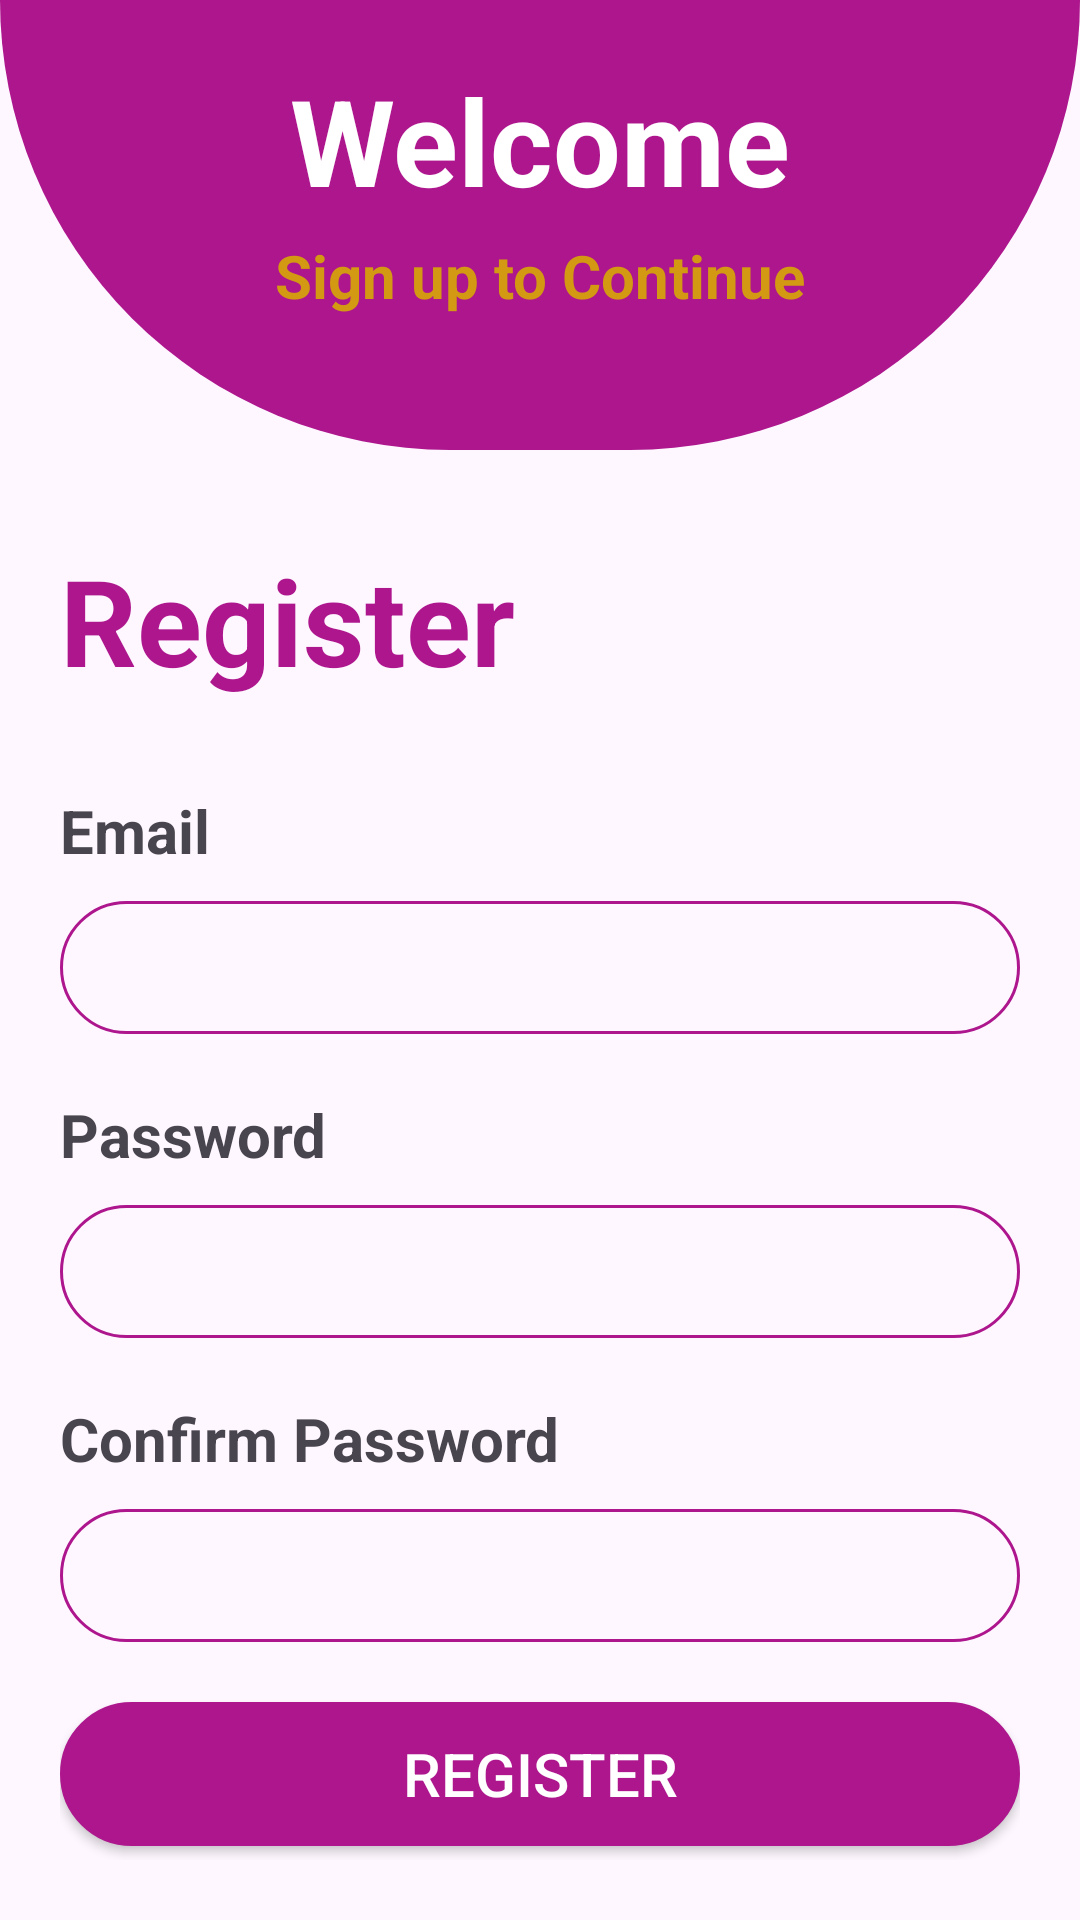

This screen was rendered from an Android layout file. Write that file and the resources it references.
<!-- AndroidManifest.xml: application theme Theme.Activities -->
<!-- res/layout/activity_signup.xml -->
<?xml version="1.0" encoding="utf-8"?>
<LinearLayout xmlns:android="http://schemas.android.com/apk/res/android"
    xmlns:app="http://schemas.android.com/apk/res-auto"
    xmlns:tools="http://schemas.android.com/tools"
    android:layout_width="match_parent"
    android:layout_height="match_parent"
    tools:context=".Signup"
    android:orientation="vertical">

    <LinearLayout
        android:layout_width="match_parent"
        android:layout_height="150dp"
        android:background="@drawable/background"
        android:orientation="vertical">

        <TextView
            android:id="@+id/textView2"
            android:layout_width="match_parent"
            android:layout_height="wrap_content"
            android:layout_marginTop="20dp"
            android:gravity="center"
            android:text="Welcome"
            android:textColor="@color/white"
            android:textSize="40sp"
            android:textStyle="bold" />

        <TextView
            android:id="@+id/textView3"
            android:layout_width="match_parent"
            android:layout_height="wrap_content"
            android:layout_marginTop="5dp"
            android:gravity="center"
            android:text="Sign up to Continue"
            android:textColor="#D39912"
            android:textSize="20sp"
            android:textStyle="bold" />
    </LinearLayout>

    <LinearLayout
        android:layout_width="match_parent"
        android:layout_height="match_parent"
        android:orientation="vertical"
        android:padding="20dp">

        <TextView
            android:id="@+id/textView5"
            android:layout_width="match_parent"
            android:layout_height="wrap_content"
            android:layout_marginTop="10dp"
            android:text="Register"
            android:textColor="#ad168d"
            android:textSize="40sp"
            android:textStyle="bold" />

        <TextView
            android:id="@+id/textView6"
            android:layout_width="match_parent"
            android:layout_height="wrap_content"
            android:layout_marginTop="30dp"
            android:text="Email"
            android:textSize="20sp"
            android:textStyle="bold" />

        <EditText
            android:id="@+id/editTextTextEmailAddress"
            android:layout_width="match_parent"
            android:layout_height="wrap_content"
            android:layout_marginTop="10dp"
            android:background="@drawable/custom_edittext"
            android:ems="10"
            android:inputType="textEmailAddress" />

        <TextView
            android:id="@+id/textView8"
            android:layout_width="match_parent"
            android:layout_height="wrap_content"
            android:layout_marginTop="20dp"
            android:text="Password"
            android:textSize="20sp"
            android:textStyle="bold" />

        <EditText
            android:id="@+id/editTextTextPassword"
            android:layout_width="match_parent"
            android:layout_height="wrap_content"
            android:layout_marginTop="10dp"
            android:background="@drawable/custom_edittext"
            android:ems="10"
            android:inputType="textPassword" />

        <TextView
            android:id="@+id/textView9"
            android:layout_width="match_parent"
            android:layout_height="wrap_content"
            android:layout_marginTop="20dp"
            android:text="Confirm Password"
            android:textSize="20sp"
            android:textStyle="bold" />

        <EditText
            android:id="@+id/editTextTextPassword2"
            android:layout_width="match_parent"
            android:layout_height="wrap_content"
            android:layout_marginTop="10dp"
            android:background="@drawable/custom_edittext"
            android:ems="10"
            android:inputType="textPassword" />

        <android.widget.Button
            android:id="@+id/button"
            android:layout_width="match_parent"
            android:layout_height="wrap_content"
            android:layout_marginTop="20dp"
            android:background="@drawable/custom_btn"
            android:text="Register"
            android:textColor="@color/white"
            android:textSize="20sp" />

        <TextView
            android:id="@+id/textView4"
            android:layout_width="match_parent"
            android:layout_height="wrap_content"
            android:layout_marginTop="10dp"
            android:gravity="center"
            android:text="Do you have an account? Sign in"
            android:textColor="#ad168d"
            android:textSize="18sp"
            android:textStyle="bold" />
    </LinearLayout>
</LinearLayout>
<!-- resources referenced by this layout -->
<resources>
  <!-- drawable background (drawable) -->
  <?xml version="1.0" encoding="utf-8"?>
  <shape xmlns:android="http://schemas.android.com/apk/res/android">
  
      <solid android:color="#ad168d"/>
      <corners android:bottomLeftRadius="250dp" android:bottomRightRadius="250dp"/>
  </shape>
  <!-- drawable custom_btn (drawable) -->
  <?xml version="1.0" encoding="utf-8"?>
  <selector xmlns:android="http://schemas.android.com/apk/res/android">
      <item android:state_pressed="true">
  
          <shape>
              <solid android:color="#ad168d"/>
              <corners android:radius="40dp"/>
              <stroke android:color="#000000" android:width="2dp"/>
              <padding android:right="10dp" android:left="10dp" android:bottom="10dp" android:top="10dp"/>
  
          </shape>
      </item>
      <item android:state_enabled="true">
          <shape>
              <solid android:color="#ad168d"/>
              <corners android:radius="40dp"/>
              <stroke android:color="#ad168d" android:width="1dp"/>
              <padding android:right="10dp" android:left="10dp" android:bottom="10dp" android:top="10dp"/>
  
          </shape>
  
      </item>
  </selector>
  <!-- drawable custom_edittext (drawable) -->
  <?xml version="1.0" encoding="utf-8"?>
  <shape xmlns:android="http://schemas.android.com/apk/res/android">
      <corners android:radius="40dp"/>
      <stroke android:color="#ad168d" android:width="1dp"/>
      <padding android:right="10dp" android:left="10dp" android:bottom="10dp" android:top="10dp"/>
  </shape>
  <style name="Theme.Activities" parent="Base.Theme.Activities" />
  <style name="Base.Theme.Activities" parent="Theme.Material3.DayNight.NoActionBar">
  
          
          
      </style>
  <!-- not gathered from this repository: default colours our renderer supplied (Android Studio template values) -->
  <color name="white">#FFFFFFFF</color>
</resources>
